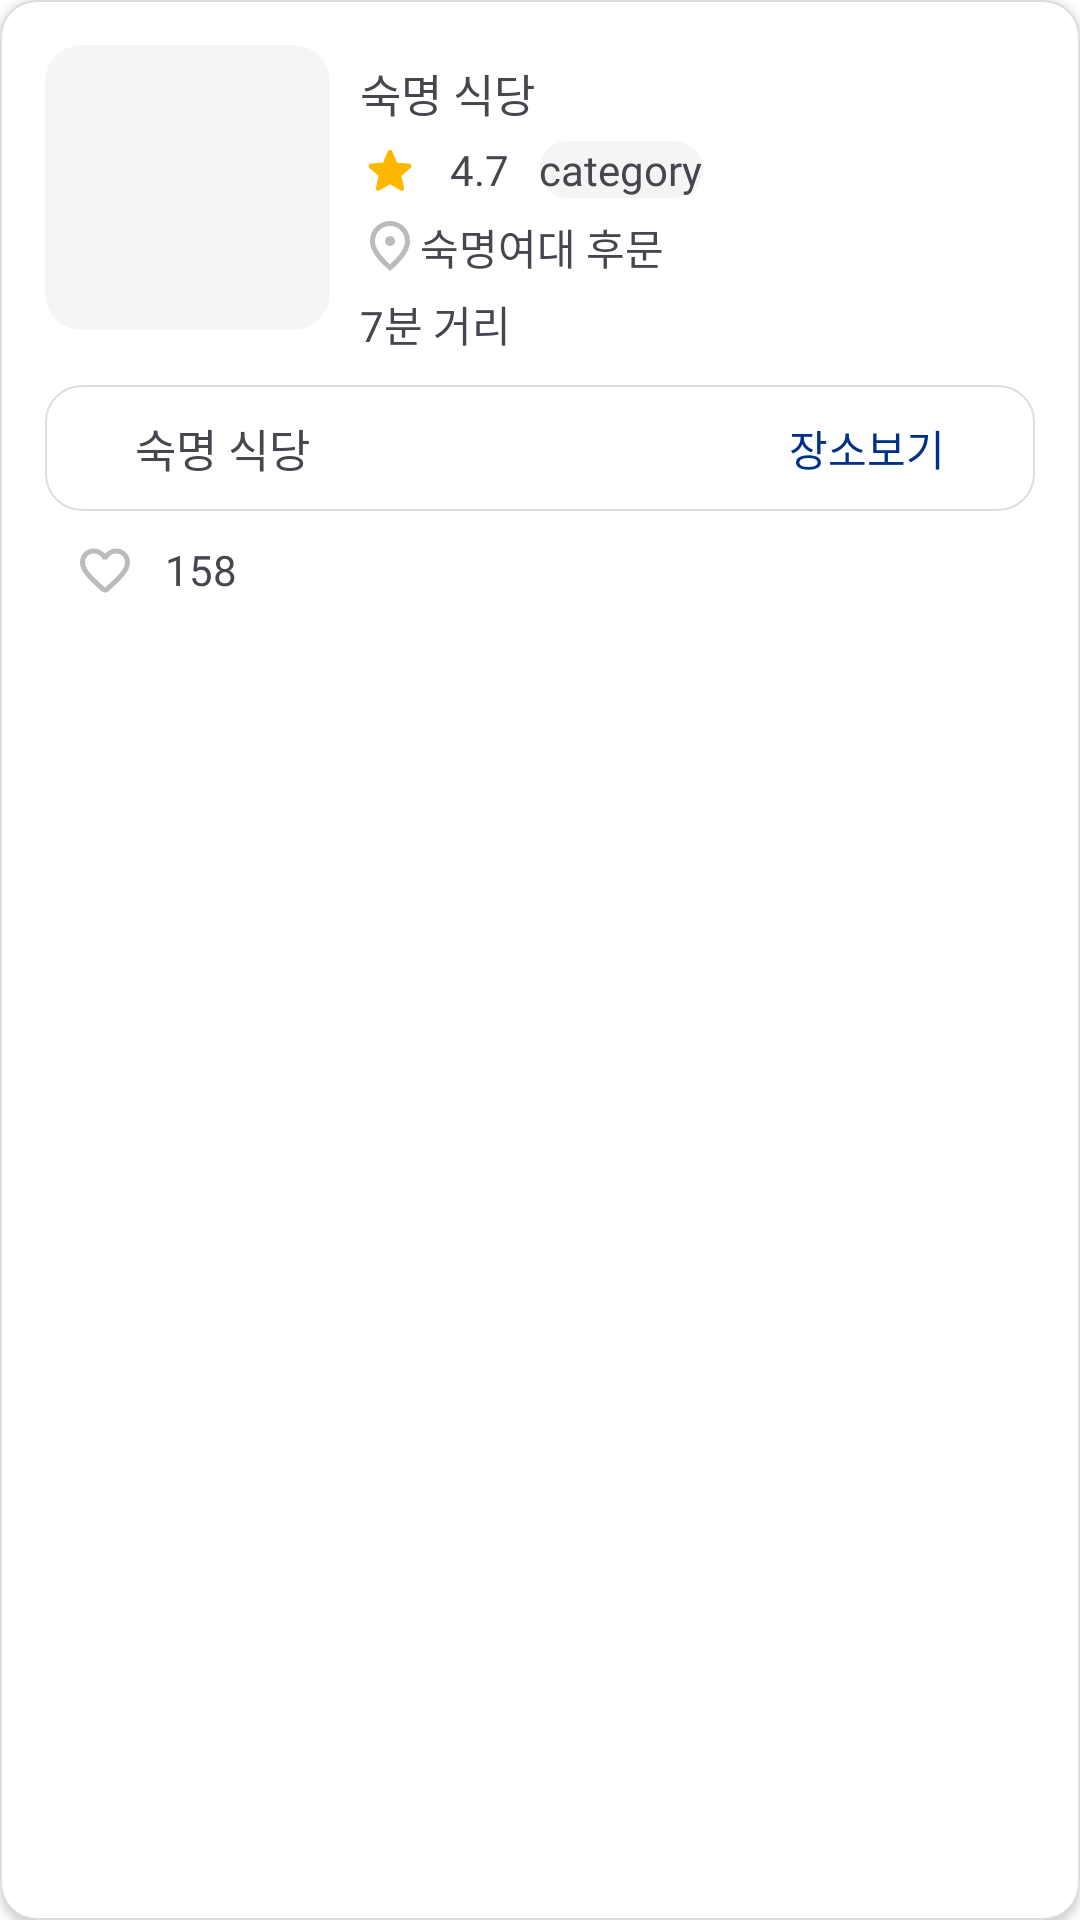

This screen was rendered from an Android layout file. Write that file and the resources it references.
<!-- AndroidManifest.xml: application theme Theme.SookPlace -->
<!-- res/layout/search_rv_item.xml -->
<?xml version="1.0" encoding="utf-8"?>
<layout xmlns:tools="http://schemas.android.com/tools"
    xmlns:android="http://schemas.android.com/apk/res/android"
    xmlns:app="http://schemas.android.com/apk/res-auto">

    <LinearLayout
        android:layout_width="match_parent"
        android:layout_height="wrap_content"
        android:layout_margin="10dp"
        android:background="@drawable/background_radius"
        android:orientation="vertical"
        android:padding="15dp"
        android:elevation="2dp">

    <androidx.constraintlayout.widget.ConstraintLayout
        android:layout_width="match_parent"
        android:layout_height="wrap_content">

        <ImageView
            android:id="@+id/thumbnailUrl"
            android:src="@drawable/food_img"
            android:clipToOutline="true"
            android:scaleType="centerCrop"
            android:layout_width="95dp"
            android:layout_height="95dp"
            android:background="@drawable/background_radius_gray"
            app:layout_constraintStart_toStartOf="parent"
            app:layout_constraintTop_toTopOf="parent" />

        <TextView
            android:id="@+id/name"
            android:layout_width="wrap_content"
            android:layout_height="wrap_content"
            android:layout_marginStart="10dp"
            android:layout_marginTop="5dp"
            android:fontFamily="@font/smu_snowflake_bold"
            android:text="숙명 식당"
            android:textSize="15sp"
            app:layout_constraintStart_toEndOf="@+id/thumbnailUrl"
            app:layout_constraintTop_toTopOf="parent" />

        <ImageView
            android:id="@+id/share"
            android:layout_width="20dp"
            android:layout_height="20dp"
            android:src="@drawable/share"
            android:layout_margin="5dp"
            app:layout_constraintEnd_toEndOf="parent"
            app:layout_constraintTop_toTopOf="parent"
            app:tint="@color/gray" />

        <LinearLayout
            android:id="@+id/LinearLayout1"
            android:layout_width="wrap_content"
            android:layout_height="wrap_content"
            android:orientation="horizontal"
            android:layout_marginStart="10dp"
            android:layout_marginTop="5dp"
            app:layout_constraintStart_toEndOf="@+id/thumbnailUrl"
            app:layout_constraintTop_toBottomOf="@id/name" >

            <ImageView
                android:id="@+id/star"
                android:layout_width="20dp"
                android:layout_height="20dp"
                android:src="@drawable/star"
                app:tint="#FFB800"
                android:layout_marginRight="10dp"/>

            <TextView
                android:id="@+id/rating"
                android:layout_width="wrap_content"
                android:layout_height="wrap_content"
                android:fontFamily="@font/smu_snowflake_regular"
                android:text="4.7"
                android:textSize="14sp"
                android:layout_marginRight="10dp"/>

            <TextView
                android:id="@+id/category"
                android:text="category"
                android:textSize="14sp"
                android:fontFamily="@font/smu_snowflake_regular"
                android:background="@drawable/background_radius_gray"
                android:layout_width="wrap_content"
                android:layout_height="wrap_content"
                android:layout_marginRight="10dp"/>
        </LinearLayout>

        <LinearLayout
            android:id="@+id/linearLayout3"
            android:layout_width="wrap_content"
            android:layout_height="wrap_content"
            android:layout_marginStart="10dp"
            android:layout_marginTop="5dp"
            android:orientation="horizontal"
            app:layout_constraintStart_toEndOf="@+id/thumbnailUrl"
            app:layout_constraintTop_toBottomOf="@id/LinearLayout1">

            <ImageView
                android:layout_width="20dp"
                android:layout_height="20dp"
                android:src="@drawable/location" />

            <TextView
                android:id="@+id/address"
                android:layout_width="wrap_content"
                android:layout_height="wrap_content"
                android:fontFamily="@font/smu_snowflake_regular"
                android:text="숙명여대 후문"
                android:textSize="14sp"/>

        </LinearLayout>

        <TextView
            android:id="@+id/distanceMinutesFromCampus"
            android:layout_width="wrap_content"
            android:layout_height="wrap_content"
            android:layout_marginStart="10dp"
            android:layout_marginTop="5dp"
            android:fontFamily="@font/smu_snowflake_regular"
            android:text="7분 거리"
            android:textSize="14sp"
            app:layout_constraintStart_toEndOf="@+id/thumbnailUrl"
            app:layout_constraintTop_toBottomOf="@+id/linearLayout3" />

    </androidx.constraintlayout.widget.ConstraintLayout>

    <androidx.constraintlayout.widget.ConstraintLayout
        android:layout_width="match_parent"
        android:layout_height="wrap_content"
        android:layout_marginTop="10dp"
        android:background="@drawable/background_radius"
        android:padding="10dp">

        <TextView
            android:id="@+id/name2"
            android:layout_width="wrap_content"
            android:layout_height="wrap_content"
            android:layout_marginLeft="20dp"
            android:fontFamily="@font/smu_snowflake_regular"
            android:text="숙명 식당"
            android:textSize="15sp"
            app:layout_constraintBottom_toBottomOf="parent"
            app:layout_constraintStart_toStartOf="parent"
            app:layout_constraintTop_toTopOf="parent" />

        <TextView
            android:id="@+id/placeBtn"
            android:layout_width="wrap_content"
            android:layout_height="wrap_content"
            android:layout_marginRight="20dp"
            android:text="장소보기"
            android:textSize="14sp"
            android:textColor="#003087"
            app:layout_constraintBottom_toBottomOf="parent"
            app:layout_constraintEnd_toEndOf="parent"
            app:layout_constraintTop_toTopOf="parent" />

    </androidx.constraintlayout.widget.ConstraintLayout>

    <LinearLayout
        android:layout_width="match_parent"
        android:layout_height="wrap_content"
        android:orientation="horizontal"
        android:layout_marginTop="10dp"
        android:paddingLeft="10dp">

        <ImageView
            android:id="@+id/like"
            android:src="@drawable/favorite"
            android:layout_width="20dp"
            android:layout_height="20dp"/>
        <TextView
            android:id="@+id/likeCount"
            android:text="158"
            android:textSize="14sp"
            android:layout_width="wrap_content"
            android:layout_height="wrap_content"
            android:fontFamily="@font/smu_snowflake_regular"
            android:layout_marginLeft="10dp"/>
    </LinearLayout>

    </LinearLayout>
</layout>
<!-- resources referenced by this layout -->
<resources>
  <color name="gray">#BBBBBB</color>
  <!-- drawable background_radius (drawable) -->
  <?xml version="1.0" encoding="utf-8"?>
  <shape
      xmlns:android="http://schemas.android.com/apk/res/android"
      android:shape="rectangle"
      android:padding = "10dp">
      <solid
          android:color="#ffffff">
      </solid>
      <corners
          android:bottomLeftRadius="12dp"
          android:bottomRightRadius="12dp"
          android:topLeftRadius="12dp"
          android:topRightRadius="12dp">
      </corners>
      <stroke
          android:width="0.5dp"
          android:color="#DDDDDD">
      </stroke>
  </shape>
  <!-- drawable background_radius_gray (drawable) -->
  <?xml version="1.0" encoding="utf-8"?>
  <shape
      xmlns:android="http://schemas.android.com/apk/res/android"
      android:shape="rectangle" android:padding = "10dp">
      <solid
          android:color="#F5F5F5">
      </solid>
      <corners
          android:bottomLeftRadius="12dp"
          android:bottomRightRadius="12dp"
          android:topLeftRadius="12dp"
          android:topRightRadius="12dp">
      </corners>
  </shape>
  <!-- drawable favorite (drawable) -->
  <vector xmlns:android="http://schemas.android.com/apk/res/android" android:height="24dp" android:tint="@color/gray" android:viewportHeight="24" android:viewportWidth="24" android:width="24dp">
        
      <path android:fillColor="@android:color/white" android:pathData="M19.66,3.99c-2.64,-1.8 -5.9,-0.96 -7.66,1.1 -1.76,-2.06 -5.02,-2.91 -7.66,-1.1 -1.4,0.96 -2.28,2.58 -2.34,4.29 -0.14,3.88 3.3,6.99 8.55,11.76l0.1,0.09c0.76,0.69 1.93,0.69 2.69,-0.01l0.11,-0.1c5.25,-4.76 8.68,-7.87 8.55,-11.75 -0.06,-1.7 -0.94,-3.32 -2.34,-4.28zM12.1,18.55l-0.1,0.1 -0.1,-0.1C7.14,14.24 4,11.39 4,8.5 4,6.5 5.5,5 7.5,5c1.54,0 3.04,0.99 3.57,2.36h1.87C13.46,5.99 14.96,5 16.5,5c2,0 3.5,1.5 3.5,3.5 0,2.89 -3.14,5.74 -7.9,10.05z"/>
      
  </vector>
  <!-- drawable location (drawable) -->
  <vector xmlns:android="http://schemas.android.com/apk/res/android"
      android:height="24dp"
      android:tint="@color/gray"
      android:viewportHeight="960"
      android:viewportWidth="960"
      android:width="24dp">
        
      <path android:fillColor="@android:color/white" android:pathData="M480,480Q513,480 536.5,456.5Q560,433 560,400Q560,367 536.5,343.5Q513,320 480,320Q447,320 423.5,343.5Q400,367 400,400Q400,433 423.5,456.5Q447,480 480,480ZM480,774Q602,662 661,570.5Q720,479 720,408Q720,299 650.5,229.5Q581,160 480,160Q379,160 309.5,229.5Q240,299 240,408Q240,479 299,570.5Q358,662 480,774ZM480,880Q319,743 239.5,625.5Q160,508 160,408Q160,258 256.5,169Q353,80 480,80Q607,80 703.5,169Q800,258 800,408Q800,508 720.5,625.5Q641,743 480,880ZM480,400Q480,400 480,400Q480,400 480,400Q480,400 480,400Q480,400 480,400Q480,400 480,400Q480,400 480,400Q480,400 480,400Q480,400 480,400Z"/>
      
  </vector>
  <!-- drawable star (drawable) -->
  <vector xmlns:android="http://schemas.android.com/apk/res/android"
      xmlns:app="http://schemas.android.com/apk/res-auto"
      android:height="24dp"
      android:tint="#FFB800"
      android:viewportHeight="24"
      android:viewportWidth="24"
      android:width="24dp">
        
      <path android:fillColor="@android:color/white" android:pathData="M12,17.27l4.15,2.51c0.76,0.46 1.69,-0.22 1.49,-1.08l-1.1,-4.72l3.67,-3.18c0.67,-0.58 0.31,-1.68 -0.57,-1.75l-4.83,-0.41l-1.89,-4.46c-0.34,-0.81 -1.5,-0.81 -1.84,0L9.19,8.63L4.36,9.04c-0.88,0.07 -1.24,1.17 -0.57,1.75l3.67,3.18l-1.1,4.72c-0.2,0.86 0.73,1.54 1.49,1.08L12,17.27z"/>
      
  </vector>
  <style name="Theme.SookPlace" parent="Theme.Material3.DayNight.NoActionBar">
          <item name="android:colorPrimary">@color/white</item>
          <item name="android:textColorPrimary">#212121</item>
          <item name="android:textColorSecondary">#757575</item>
          <item name="android:windowBackground">#ffffff</item>
          <item name="android:windowLightStatusBar">true</item>
          <item name="android:statusBarColor">@color/white</item>
      </style>
  <color name="white">#FFFFFFFF</color>
</resources>
